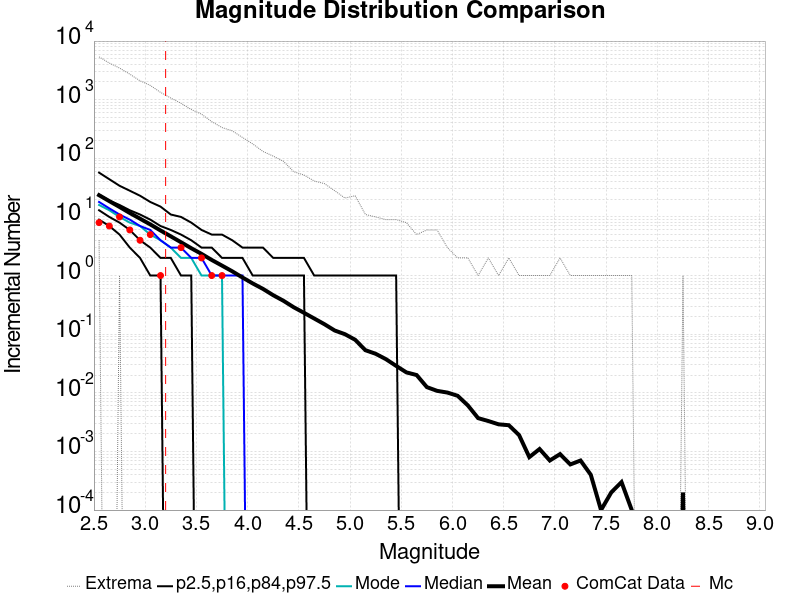

The table this chart was drawn from, first rows:
Magnitude, ComCat Data, Simulation Mean, Simulation Median, Simulation Mode, Simulation Minimum, Simulation Maximum, 2.5 %-ile, 16 %-ile, 84 %-ile, 97.5 %-ile
2.55, 8.0, 23.5, 18.0, 16.0, 4.0, 5379, 9.0, 13.0, 24.0, 57.0
2.65, 7.0, 18.61, 14.0, 13.0, 0.0, 4217, 7.0, 10.0, 19.0, 44.0
2.75, 10.0, 14.8, 11.0, 10.0, 1.0, 3464, 5.0, 8.0, 16.0, 34.0
2.85, 6.0, 11.68, 9.0, 8.0, 0.0, 2724, 3.0, 6.0, 13.0, 28.0
2.95, 4.0, 9.337, 7.0, 7.0, 0.0, 2099, 2.0, 4.0, 11.0, 23.0
3.05, 5.0, 7.462, 6.0, 5.0, 0.0, 1752, 1.0, 3.0, 9.0, 18.0
3.15, 1.0, 5.874, 4.0, 4.0, 0.0, 1333, 1.0, 2.0, 7.0, 15.0
3.25, 0.0, 4.668, 3.0, 3.0, 0.0, 1067, 0.0, 2.0, 6.0, 11.0
3.35, 3.0, 3.699, 3.0, 2.0, 0.0, 869.0, 0.0, 1.0, 5.0, 10.0
3.45, 0.0, 2.927, 2.0, 2.0, 0.0, 680.0, 0.0, 1.0, 4.0, 8.0
3.55, 2.0, 2.345, 2.0, 1.0, 0.0, 566.0, 0.0, 0.0, 3.0, 6.0
3.65, 1.0, 1.845, 1.0, 1.0, 0.0, 422.0, 0.0, 0.0, 3.0, 5.0
3.75, 1.0, 1.478, 1.0, 1.0, 0.0, 335.0, 0.0, 0.0, 2.0, 5.0
3.85, 0.0, 1.182, 1.0, 0.0, 0.0, 294.0, 0.0, 0.0, 2.0, 4.0
3.95, 0.0, 0.9269, 1.0, 0.0, 0.0, 227.0, 0.0, 0.0, 2.0, 3.0
4.05, 0.0, 0.7337, 0.0, 0.0, 0.0, 176.0, 0.0, 0.0, 1.0, 3.0
4.15, 0.0, 0.5924, 0.0, 0.0, 0.0, 131.0, 0.0, 0.0, 1.0, 3.0
4.25, 0.0, 0.4619, 0.0, 0.0, 0.0, 109.0, 0.0, 0.0, 1.0, 2.0
4.35, 0.0, 0.3713, 0.0, 0.0, 0.0, 89.0, 0.0, 0.0, 1.0, 2.0
4.45, 0.0, 0.2881, 0.0, 0.0, 0.0, 59.0, 0.0, 0.0, 1.0, 2.0
4.55, 0.0, 0.2317, 0.0, 0.0, 0.0, 52.0, 0.0, 0.0, 1.0, 2.0
4.65, 0.0, 0.1852, 0.0, 0.0, 0.0, 41.0, 0.0, 0.0, 0.0, 1.0
4.75, 0.0, 0.148, 0.0, 0.0, 0.0, 37.0, 0.0, 0.0, 0.0, 1.0
4.85, 0.0, 0.1156, 0.0, 0.0, 0.0, 28.0, 0.0, 0.0, 0.0, 1.0
4.95, 0.0, 0.1, 0.0, 0.0, 0.0, 21.0, 0.0, 0.0, 0.0, 1.0
5.05, 0.0, 0.0803, 0.0, 0.0, 0.0, 23.0, 0.0, 0.0, 0.0, 1.0
5.15, 0.0, 0.0533, 0.0, 0.0, 0.0, 11.0, 0.0, 0.0, 0.0, 1.0
5.25, 0.0, 0.0463, 0.0, 0.0, 0.0, 10.0, 0.0, 0.0, 0.0, 1.0
5.35, 0.0, 0.0375, 0.0, 0.0, 0.0, 9.0, 0.0, 0.0, 0.0, 1.0
5.45, 0.0, 0.0288, 0.0, 0.0, 0.0, 9.0, 0.0, 0.0, 0.0, 1.0
5.55, 0.0, 0.0223, 0.0, 0.0, 0.0, 8.0, 0.0, 0.0, 0.0, 0.0
5.65, 0.0, 0.0201, 0.0, 0.0, 0.0, 5.0, 0.0, 0.0, 0.0, 0.0
5.75, 0.0, 0.0125, 0.0, 0.0, 0.0, 6.0, 0.0, 0.0, 0.0, 0.0
5.85, 0.0, 0.0108, 0.0, 0.0, 0.0, 6.0, 0.0, 0.0, 0.0, 0.0
5.95, 0.0, 0.0101, 0.0, 0.0, 0.0, 3.0, 0.0, 0.0, 0.0, 0.0
6.05, 0.0, 0.0089, 0.0, 0.0, 0.0, 2.0, 0.0, 0.0, 0.0, 0.0
6.15, 0.0, 0.0061, 0.0, 0.0, 0.0, 2.0, 0.0, 0.0, 0.0, 0.0
6.25, 0.0, 0.0037, 0.0, 0.0, 0.0, 1.0, 0.0, 0.0, 0.0, 0.0
6.35, 0.0, 0.0033, 0.0, 0.0, 0.0, 2.0, 0.0, 0.0, 0.0, 0.0
6.45, 0.0, 0.0029, 0.0, 0.0, 0.0, 1.0, 0.0, 0.0, 0.0, 0.0
6.55, 0.0, 0.0028, 0.0, 0.0, 0.0, 2.0, 0.0, 0.0, 0.0, 0.0
6.65, 0.0, 0.0019, 0.0, 0.0, 0.0, 1.0, 0.0, 0.0, 0.0, 0.0
6.75, 0.0, 8.0E-4, 0.0, 0.0, 0.0, 1.0, 0.0, 0.0, 0.0, 0.0
6.85, 0.0, 0.0011, 0.0, 0.0, 0.0, 1.0, 0.0, 0.0, 0.0, 0.0
6.95, 0.0, 7.0E-4, 0.0, 0.0, 0.0, 1.0, 0.0, 0.0, 0.0, 0.0
7.05, 0.0, 9.0E-4, 0.0, 0.0, 0.0, 2.0, 0.0, 0.0, 0.0, 0.0
7.15, 0.0, 6.0E-4, 0.0, 0.0, 0.0, 1.0, 0.0, 0.0, 0.0, 0.0
7.25, 0.0, 7.0E-4, 0.0, 0.0, 0.0, 1.0, 0.0, 0.0, 0.0, 0.0
7.35, 0.0, 4.0E-4, 0.0, 0.0, 0.0, 1.0, 0.0, 0.0, 0.0, 0.0
7.45, 0.0, 1.0E-4, 0.0, 0.0, 0.0, 1.0, 0.0, 0.0, 0.0, 0.0
7.55, 0.0, 2.0E-4, 0.0, 0.0, 0.0, 1.0, 0.0, 0.0, 0.0, 0.0
7.65, 0.0, 3.0E-4, 0.0, 0.0, 0.0, 1.0, 0.0, 0.0, 0.0, 0.0
7.75, 0.0, 1.0E-4, 0.0, 0.0, 0.0, 1.0, 0.0, 0.0, 0.0, 0.0
7.85, 0.0, 0.0, 0.0, 0.0, 0.0, 0.0, 0.0, 0.0, 0.0, 0.0
7.95, 0.0, 0.0, 0.0, 0.0, 0.0, 0.0, 0.0, 0.0, 0.0, 0.0
8.05, 0.0, 0.0, 0.0, 0.0, 0.0, 0.0, 0.0, 0.0, 0.0, 0.0
8.15, 0.0, 0.0, 0.0, 0.0, 0.0, 0.0, 0.0, 0.0, 0.0, 0.0
8.25, 0.0, 2.0E-4, 0.0, 0.0, 0.0, 1.0, 0.0, 0.0, 0.0, 0.0
8.35, 0.0, 0.0, 0.0, 0.0, 0.0, 0.0, 0.0, 0.0, 0.0, 0.0
8.45, 0.0, 0.0, 0.0, 0.0, 0.0, 0.0, 0.0, 0.0, 0.0, 0.0
... 6 more rows
